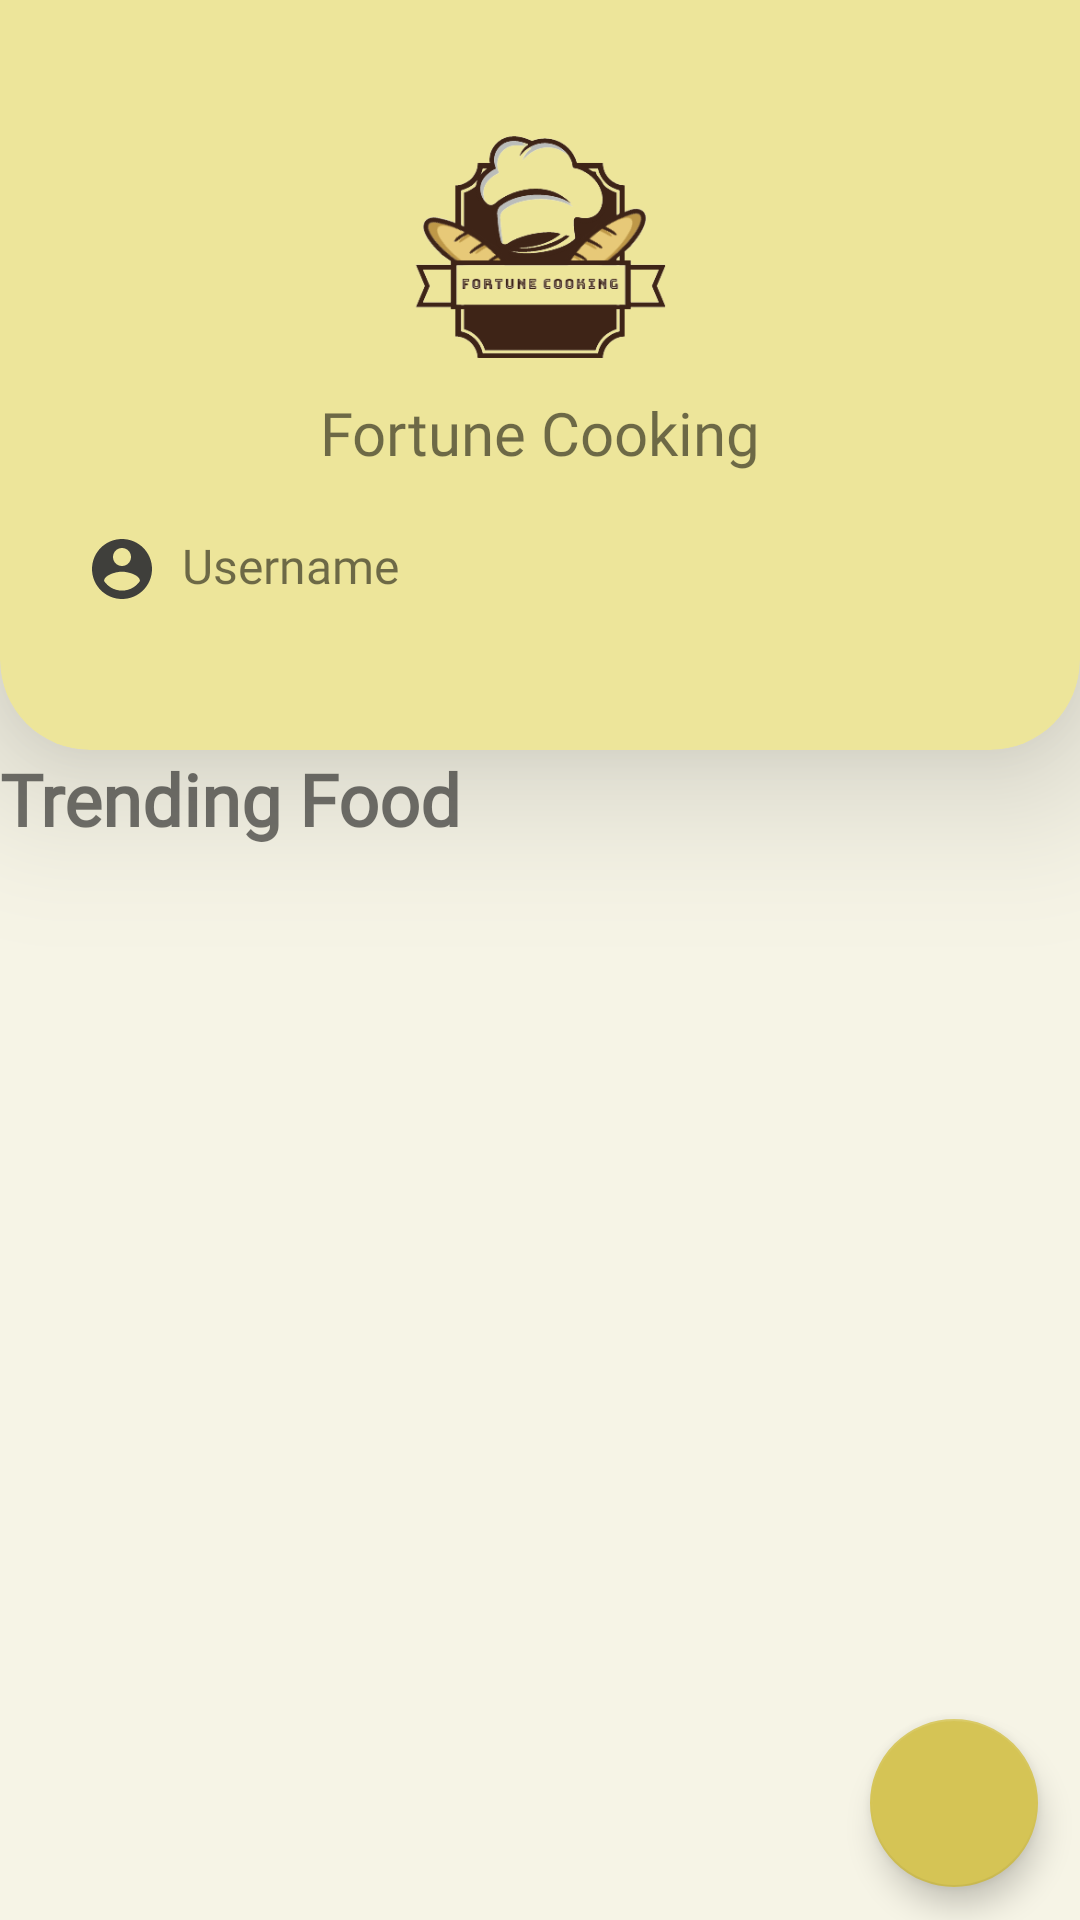

Produce the Android XML layout that renders to this screen, including the resource entries it uses.
<!-- AndroidManifest.xml: application theme Theme.App -->
<!-- res/layout/fragment_home.xml -->
<?xml version="1.0" encoding="utf-8"?>
<FrameLayout xmlns:android="http://schemas.android.com/apk/res/android"
    xmlns:tools="http://schemas.android.com/tools"
    android:layout_width="match_parent"
    android:layout_height="match_parent"
    xmlns:app="http://schemas.android.com/apk/res-auto"
    tools:context=".fragments.HomeFragment">

    <LinearLayout
        android:layout_width="match_parent"
        android:layout_height="match_parent"
        android:layout_weight="1"

        android:orientation="vertical">

        <com.google.android.material.card.MaterialCardView
            style="@style/bennerStyle"
            android:layout_width="match_parent"
            android:layout_height="250dp"
            app:cardBackgroundColor="@color/temp_Kuning_semi_abu"
            app:cardElevation="30dp"
            app:cardUseCompatPadding="false">

            <LinearLayout
                android:layout_width="match_parent"
                android:layout_height="match_parent"
                android:orientation="vertical">

                <ImageView
                    android:id="@+id/imageView"
                    android:layout_width="118dp"
                    android:layout_height="92dp"
                    android:layout_gravity="center"
                    android:layout_marginTop="30dp"
                    android:src="@drawable/logo_transparent" />

                <TextView
                    android:id="@+id/textView2"
                    android:layout_width="wrap_content"
                    android:layout_height="wrap_content"
                    android:layout_gravity="center"
                    android:fontFamily="@font/baloo_bhai"
                    android:text="Fortune Cooking"
                    android:textSize="20sp"
                    android:typeface="normal" />

                <TextView
                    android:id="@+id/txtUsername"
                    android:layout_width="wrap_content"
                    android:layout_height="wrap_content"
                    android:layout_marginLeft="20dp"
                    android:layout_marginTop="20dp"
                    android:drawableLeft="@drawable/ic_acc_benner_24"
                    android:drawablePadding="8dp"
                    android:fontFamily="@font/alata"
                    android:text="Username"
                    android:textSize="16sp" />


            </LinearLayout>

        </com.google.android.material.card.MaterialCardView>

        <TextView
            android:id="@+id/txtTrendingFood"
            android:layout_width="match_parent"
            android:layout_height="wrap_content"
            android:fontFamily="@font/alata"
            android:text="Trending Food"
            android:textSize="24sp"
            android:textStyle="bold" />

        <androidx.recyclerview.widget.RecyclerView
            android:id="@+id/rvFood"
            android:layout_width="match_parent"
            android:layout_height="wrap_content"
            android:orientation="horizontal"
            android:scrollbars="horizontal"
            app:layoutManager="androidx.recyclerview.widget.LinearLayoutManager"
            tools:listitem="@layout/card_holder">

        </androidx.recyclerview.widget.RecyclerView>

        <androidx.constraintlayout.widget.ConstraintLayout
            android:layout_width="match_parent"
            android:layout_height="match_parent">

            <com.google.android.material.floatingactionbutton.FloatingActionButton
                android:id="@+id/addVideoFab"
                android:layout_width="393dp"
                android:layout_height="wrap_content"
                android:layout_gravity="bottom|right"
                android:foregroundGravity="bottom"
                android:src="@drawable/ic_add"
                app:backgroundTint="@color/temp_Kuning_layu"
                app:layout_constraintBottom_toBottomOf="parent"
                app:layout_constraintEnd_toEndOf="parent"
                app:layout_constraintHorizontal_bias="0.954"
                app:layout_constraintStart_toStartOf="parent"
                app:layout_constraintTop_toTopOf="parent"
                app:layout_constraintVertical_bias="0.964" />
        </androidx.constraintlayout.widget.ConstraintLayout>

    </LinearLayout>

</FrameLayout>
<!-- res/layout/card_holder.xml (included above) -->
<?xml version="1.0" encoding="utf-8"?>
<androidx.cardview.widget.CardView xmlns:android="http://schemas.android.com/apk/res/android"
    xmlns:app="http://schemas.android.com/apk/res-auto"
    android:id="@+id/cardResep"
    android:layout_width="wrap_content"
    android:layout_height="wrap_content"
    android:layout_gravity="center_horizontal"
    android:layout_margin="10dp"
    android:elevation="20dp"
    app:cardCornerRadius="10dp"
    app:cardElevation="10dp"
    app:cardMaxElevation="12dp"
    app:cardUseCompatPadding="false">

    <LinearLayout
        android:layout_width="wrap_content"
        android:layout_height="match_parent"
        android:orientation="vertical">

        <TextView
            android:id="@+id/username_display"
            android:layout_width="match_parent"
            android:layout_height="wrap_content"
            android:drawableLeft="@drawable/card_person"
            android:fontFamily="@font/alata"
            android:gravity="center|left"
            android:text="Username"
            android:textSize="6sp" />

        <RelativeLayout
            android:id="@+id/relativeBg"
            android:layout_width="130dp"
            android:layout_height="130dp">

            <ImageView
                android:id="@+id/imgResep"
                android:layout_width="match_parent"
                android:layout_height="match_parent"
                app:srcCompat="@drawable/food2" />

            <ImageButton
                android:id="@+id/btnAddFavHome"
                android:layout_width="wrap_content"
                android:layout_height="wrap_content"
                android:layout_alignParentEnd="true"
                android:layout_alignParentBottom="true"
                android:layout_marginEnd="-5dp"
                android:layout_marginBottom="-8dp"
                android:backgroundTint="#00FFFFFF"
                app:srcCompat="@drawable/ic_unsavedwatch" />

        </RelativeLayout>

        <LinearLayout
            android:layout_width="match_parent"
            android:layout_height="wrap_content"
            android:gravity="center"
            android:orientation="vertical">


            <RatingBar
                android:id="@+id/ratingBar"
                style="?android:attr/ratingBarStyleSmall"
                android:layout_width="wrap_content"
                android:layout_height="wrap_content"
                android:layout_margin="4dp"
                android:numStars="5" />

            <LinearLayout
                android:layout_width="wrap_content"
                android:layout_height="wrap_content"
                android:layout_weight="1"
                android:orientation="vertical">

                <TextView
                    android:id="@+id/txtResepName"
                    android:layout_width="wrap_content"
                    android:layout_height="30dp"
                    android:gravity="center|top"
                    android:text="Terong Bakar Kuah Santan panjang bante"
                    android:textColor="#414040"
                    android:textSize="8sp"
                    android:textStyle="bold" />
            </LinearLayout>

        </LinearLayout>

    </LinearLayout>

</androidx.cardview.widget.CardView>
<!-- resources referenced by this layout -->
<resources>
  <color name="temp_Kuning_layu">#D5C455</color>
  <color name="temp_Kuning_semi_abu">#EDE59A</color>
  <!-- drawable card_person (drawable) -->
  <vector xmlns:android="http://schemas.android.com/apk/res/android"
      android:width="15dp"
      android:height="15dp"
      android:viewportWidth="24"
      android:viewportHeight="24"
      android:tint="?attr/colorControlNormal">
    <path
        android:fillColor="@android:color/white"
        android:pathData="M12,2c-4.97,0 -9,4.03 -9,9 0,4.17 2.84,7.67 6.69,8.69L12,22l2.31,-2.31C18.16,18.67 21,15.17 21,11c0,-4.97 -4.03,-9 -9,-9zM12,4c1.66,0 3,1.34 3,3s-1.34,3 -3,3 -3,-1.34 -3,-3 1.34,-3 3,-3zM12,18.3c-2.5,0 -4.71,-1.28 -6,-3.22 0.03,-1.99 4,-3.08 6,-3.08 1.99,0 5.97,1.09 6,3.08 -1.29,1.94 -3.5,3.22 -6,3.22z"/>
  </vector>
  <!-- drawable food2: jpeg bitmap (drawable, 66149 bytes) -->
  <!-- drawable ic_acc_benner_24 (drawable) -->
  <vector android:height="24dp" android:tint="#3F3F3B"
      android:viewportHeight="24" android:viewportWidth="24"
      android:width="24dp" xmlns:android="http://schemas.android.com/apk/res/android">
      <path android:fillColor="@android:color/white" android:pathData="M12,2C6.48,2 2,6.48 2,12s4.48,10 10,10 10,-4.48 10,-10S17.52,2 12,2zM12,5c1.66,0 3,1.34 3,3s-1.34,3 -3,3 -3,-1.34 -3,-3 1.34,-3 3,-3zM12,19.2c-2.5,0 -4.71,-1.28 -6,-3.22 0.03,-1.99 4,-3.08 6,-3.08 1.99,0 5.97,1.09 6,3.08 -1.29,1.94 -3.5,3.22 -6,3.22z"/>
  </vector>
  <!-- drawable ic_unsavedwatch (drawable) -->
  <vector android:height="24dp" android:tint="#C61B32"
      android:viewportHeight="24" android:viewportWidth="24"
      android:width="24dp" xmlns:android="http://schemas.android.com/apk/res/android">
      <path android:fillColor="@android:color/white" android:pathData="M16.5,3c-1.74,0 -3.41,0.81 -4.5,2.09C10.91,3.81 9.24,3 7.5,3 4.42,3 2,5.42 2,8.5c0,3.78 3.4,6.86 8.55,11.54L12,21.35l1.45,-1.32C18.6,15.36 22,12.28 22,8.5 22,5.42 19.58,3 16.5,3zM12.1,18.55l-0.1,0.1 -0.1,-0.1C7.14,14.24 4,11.39 4,8.5 4,6.5 5.5,5 7.5,5c1.54,0 3.04,0.99 3.57,2.36h1.87C13.46,5.99 14.96,5 16.5,5c2,0 3.5,1.5 3.5,3.5 0,2.89 -3.14,5.74 -7.9,10.05z"/>
  </vector>
  <!-- drawable logo_transparent: png bitmap (drawable, 34962 bytes) -->
  <style name="bennerStyle" parent="@style/Widget.MaterialComponents.CardView">
          <item name="shapeAppearanceOverlay">@style/ShapeAppearanceOverlay.MaterialCardView.Cut</item>
      </style>
  <style name="Theme.App" parent="Theme.MaterialComponents.DayNight.NoActionBar">
          ...
          <item name="bottomNavigationStyle">@style/Widget.MaterialComponents.BottomNavigationView.Colored</item>
          <item name="android:windowTranslucentStatus">true</item>
          <item name="android:windowTranslucentNavigation">true</item>
  
  
  
          <item name="android:windowBackground">@color/temp_kuning_cerah</item>
          <item name="colorPrimary">@color/temp_Kuning_lemon</item>
          <item name="colorOnSecondary">@color/white</item>
          <item name="colorOnPrimary">@color/teal_700</item>
  
      </style>
  <style name="ShapeAppearanceOverlay.MaterialCardView.Cut" parent="">
          <item name="cornerFamily">rounded</item>
          <item name="cornerSizeTopRight">0dp</item>
          <item name="cornerSizeTopLeft">0dp</item>
          <item name="cornerSizeBottomRight">30dp</item>
          <item name="cornerSizeBottomLeft">30dp</item>
  
      </style>
  <color name="temp_kuning_cerah">#F6F4E6</color>
  <color name="temp_Kuning_lemon">#FDDB3A</color>
  <color name="white">#FFFFFFFF</color>
  <color name="teal_700">#FF018786</color>
</resources>
